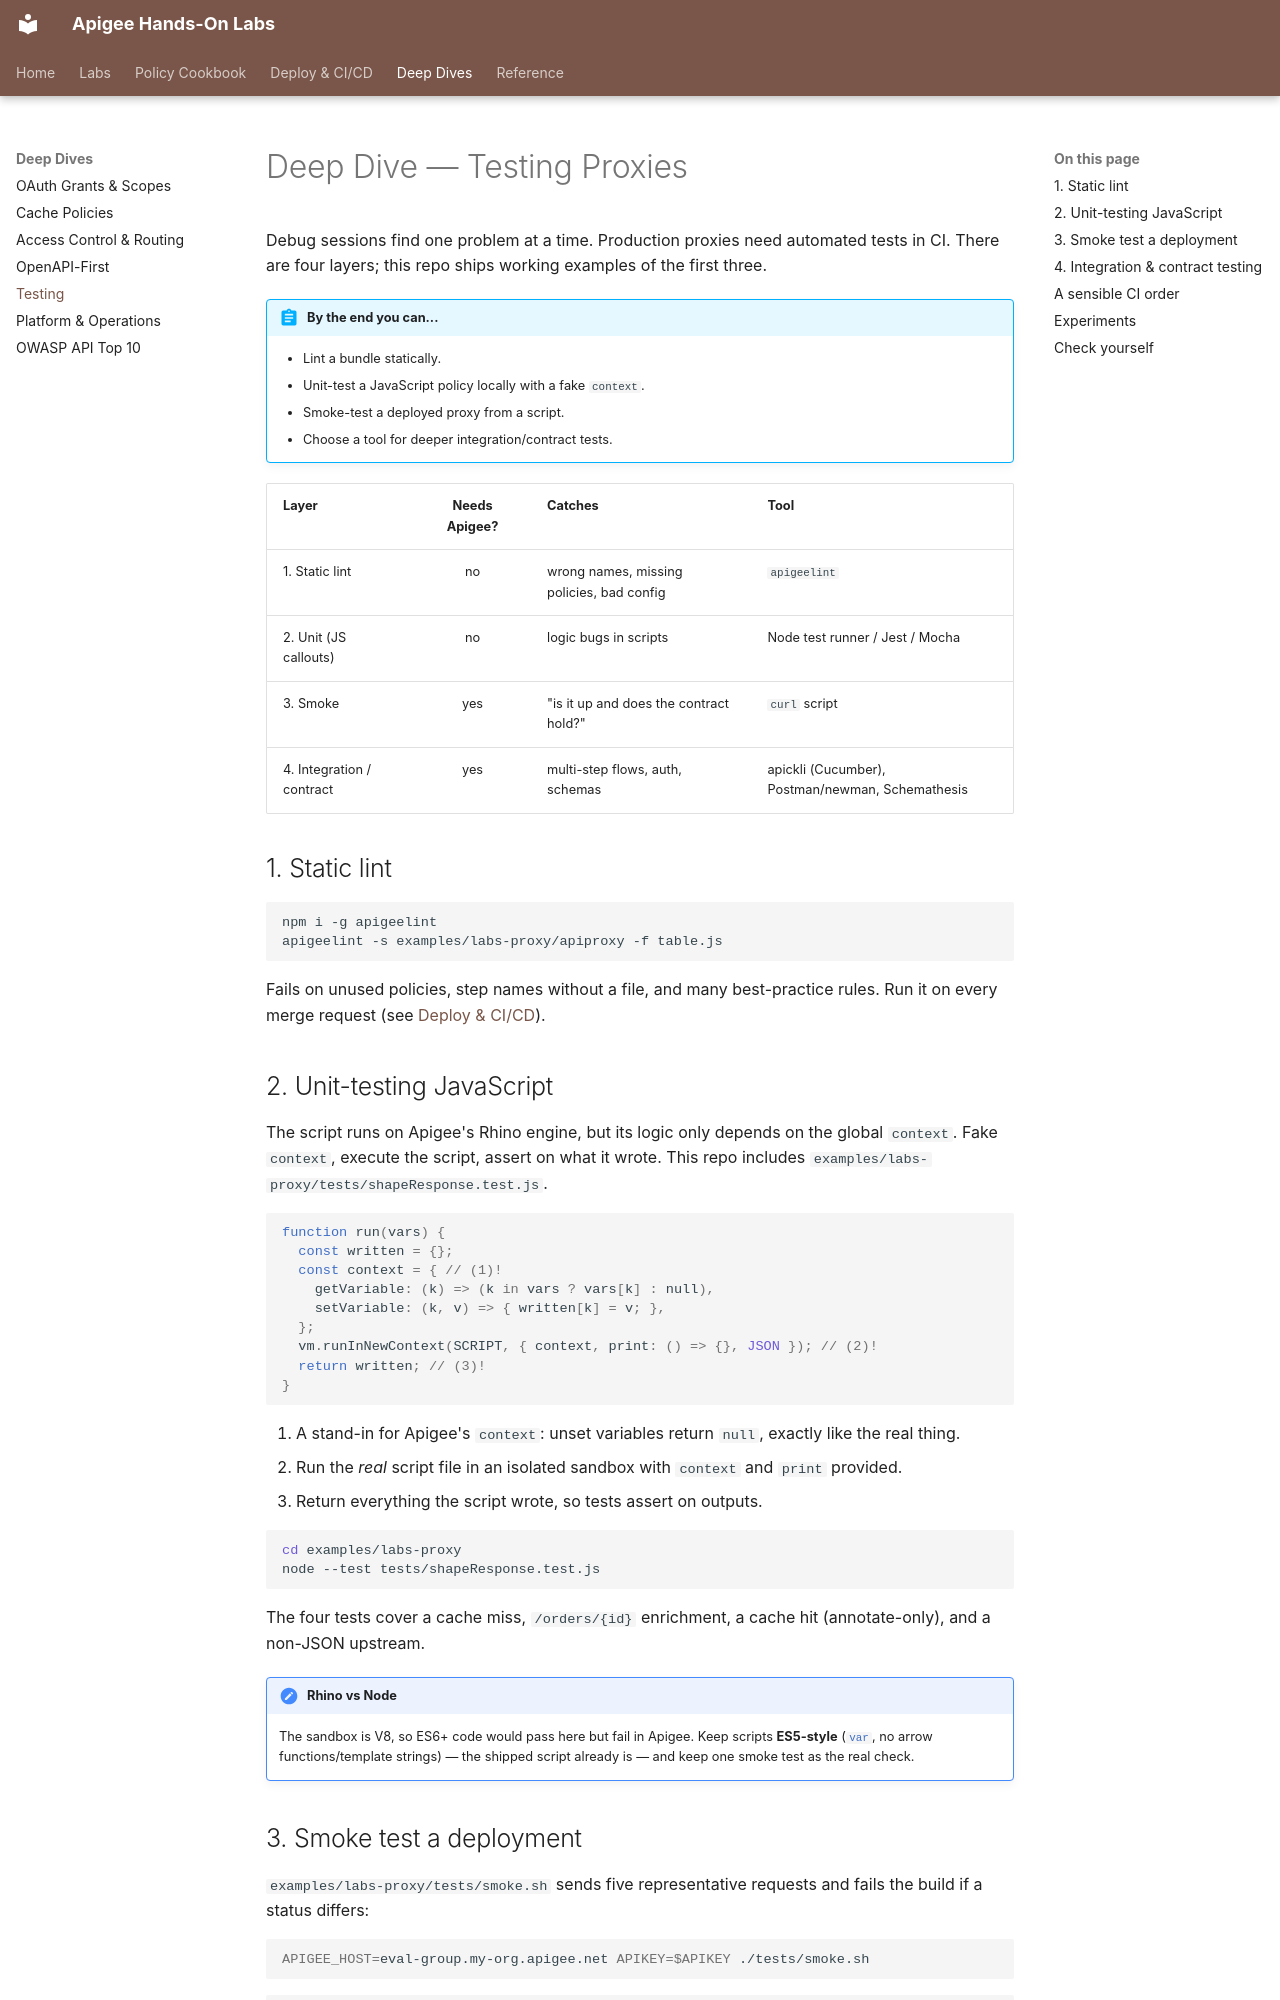

repository: nitinkc/apigee · page: deep-dives/testing/index.html · generator: mkdocs

# Deep Dive — Testing Proxies

Debug sessions find one problem at a time. Production proxies need automated
tests in CI. There are four layers; this repo ships working examples of the
first three.

!!! abstract "By the end you can..."
    - Lint a bundle statically.
    - Unit-test a JavaScript policy locally with a fake `context`.
    - Smoke-test a deployed proxy from a script.
    - Choose a tool for deeper integration/contract tests.

| Layer | Needs Apigee? | Catches | Tool |
|---|:-:|---|---|
| 1. Static lint | no | wrong names, missing policies, bad config | `apigeelint` |
| 2. Unit (JS callouts) | no | logic bugs in scripts | Node test runner / Jest / Mocha |
| 3. Smoke | yes | "is it up and does the contract hold?" | `curl` script |
| 4. Integration / contract | yes | multi-step flows, auth, schemas | apickli (Cucumber), Postman/newman, Schemathesis |

## 1. Static lint

```bash
npm i -g apigeelint
apigeelint -s examples/labs-proxy/apiproxy -f table.js
```

Fails on unused policies, step names without a file, and many best-practice
rules. Run it on every merge request (see
[Deploy & CI/CD](../deploy-cicd.md)).

## 2. Unit-testing JavaScript

The script runs on Apigee's Rhino engine, but its logic only depends on the
global `context`. Fake `context`, execute the script, assert on what it wrote.
This repo includes
`examples/labs-proxy/tests/shapeResponse.test.js`.

```javascript
function run(vars) {
  const written = {};
  const context = { // (1)!
    getVariable: (k) => (k in vars ? vars[k] : null),
    setVariable: (k, v) => { written[k] = v; },
  };
  vm.runInNewContext(SCRIPT, { context, print: () => {}, JSON }); // (2)!
  return written; // (3)!
}
```

1. A stand-in for Apigee's `context`: unset variables return `null`, exactly
   like the real thing.
2. Run the *real* script file in an isolated sandbox with `context` and
   `print` provided.
3. Return everything the script wrote, so tests assert on outputs.

```bash
cd examples/labs-proxy
node --test tests/shapeResponse.test.js
```

The four tests cover a cache miss, `/orders/{id}` enrichment, a cache hit
(annotate-only), and a non-JSON upstream.

!!! note "Rhino vs Node"
    The sandbox is V8, so ES6+ code would pass here but fail in Apigee. Keep
    scripts **ES5-style** (`var`, no arrow functions/template strings) — the
    shipped script already is — and keep one smoke test as the real check.
